Run: headless pygame with SDL's dummy video driver; simulated clock (each Clock.tick advances the game by its frame time, no real sleeping); random seed 0; keys injected as events and as key.get_pressed() state; no mouse input.
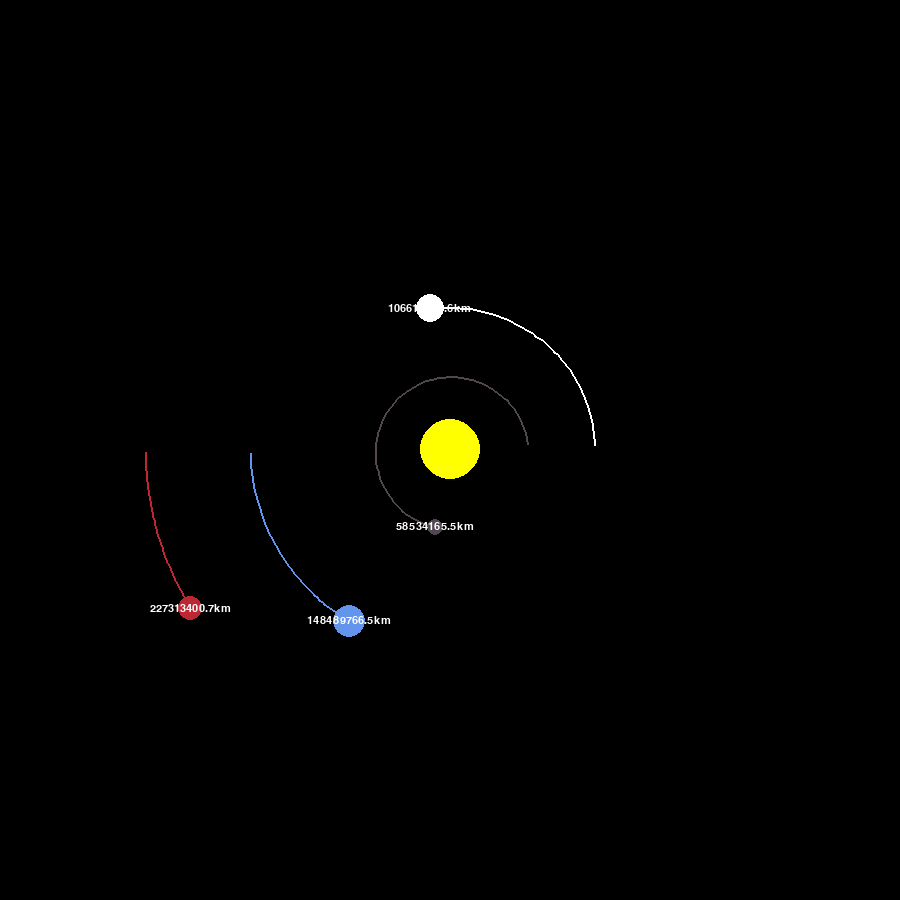
Frame 1 of 4 · flips 1–60 · no input
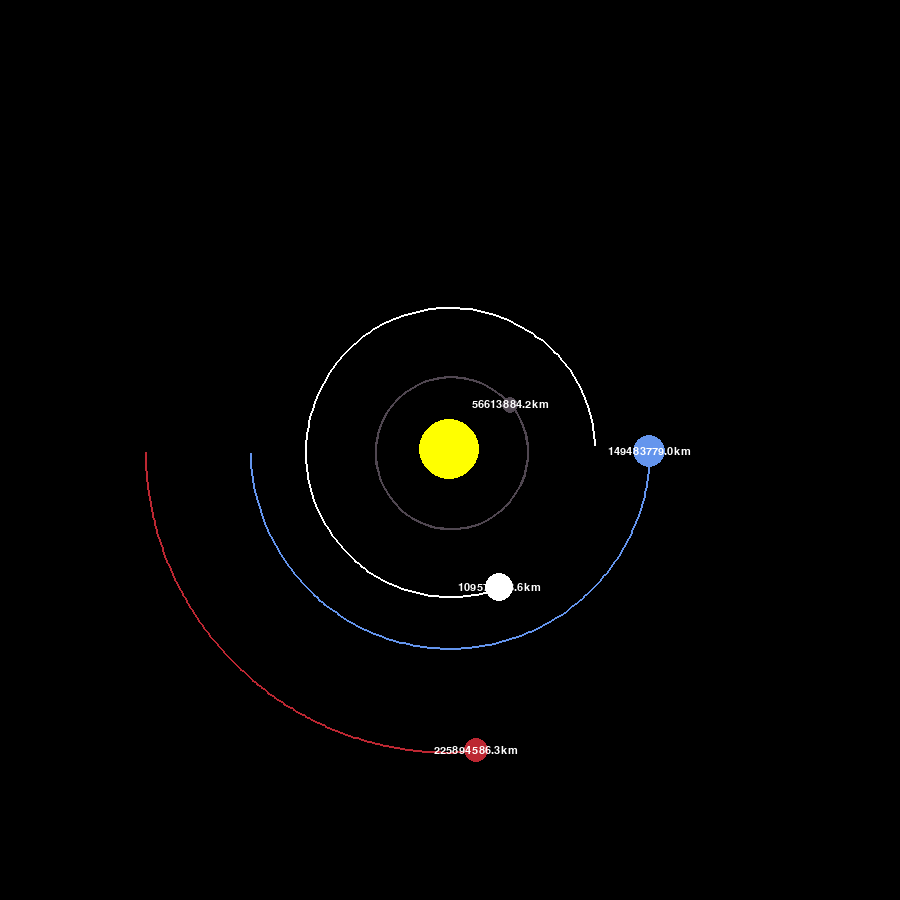
Frame 2 of 4 · flips 61–180 · tapped SPACE, RETURN · held RIGHT (→), D
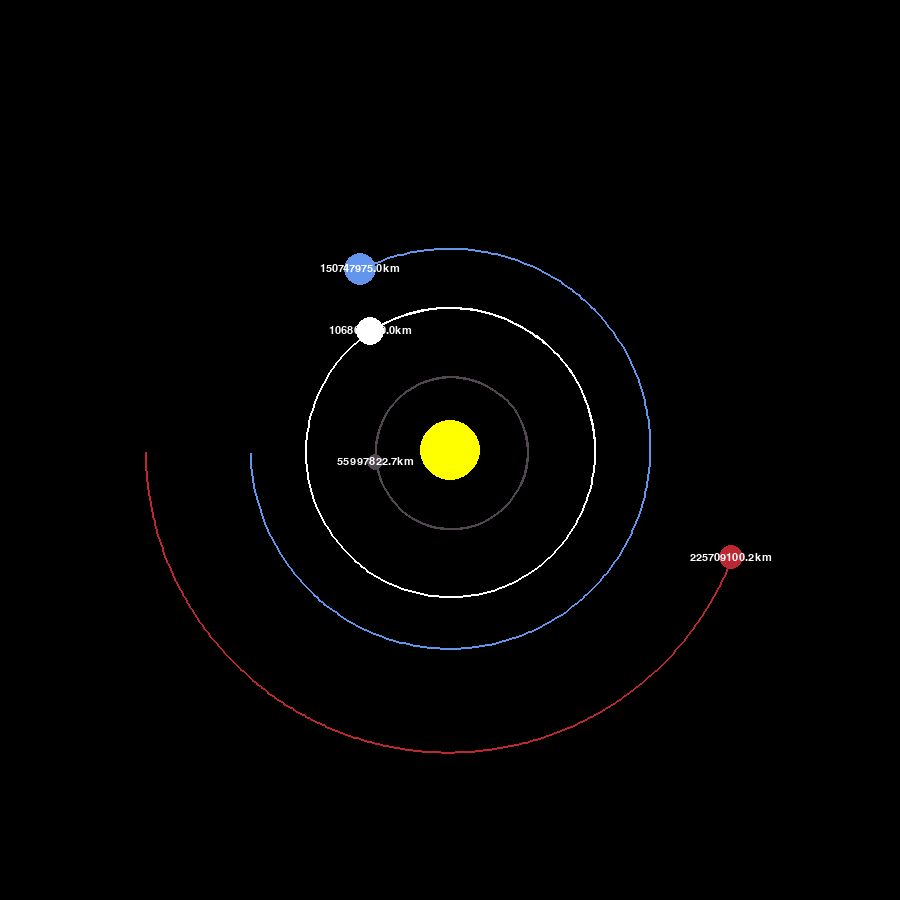
Frame 3 of 4 · flips 181–300 · held DOWN (↓), S
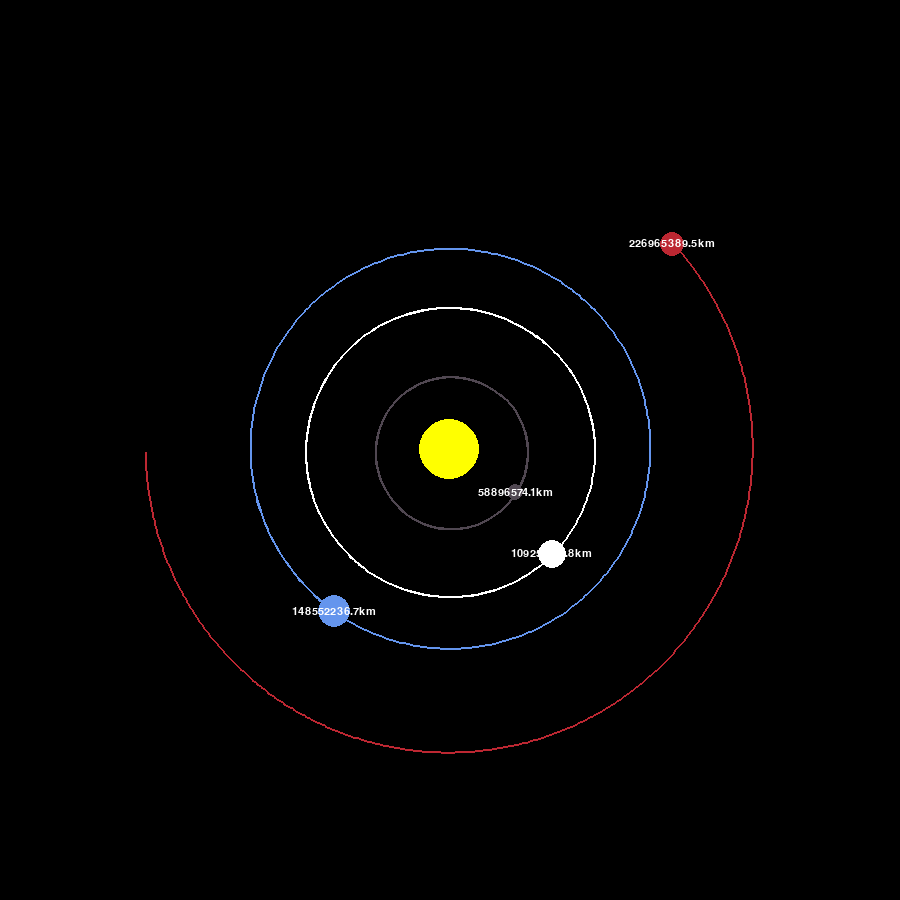
Frame 4 of 4 · flips 301–420 · held LEFT (←), A, UP (↑), W

The pygame program that drew these frames:

import pygame
import math
pygame.init()
#Создаем окно
WIDTH, HEIGHT = 900, 900
WIN = pygame.display.set_mode((WIDTH, HEIGHT))
pygame.display.set_caption("Planet Simulation")

WHITE = (255, 255, 255)
YELLOW = (255, 255, 0)
BLUE = (100, 149, 237)
RED = (188, 39, 50)
DARK_GREY = (80, 71, 81)
FONT = pygame.font.SysFont('comicsans', 16)
class Planet:
    AU = 149.6e6*1000 #Расстояние между планетами
    G = 6.67428e-11
    SCALE = 200/AU #1AU = 1000 px.(Рисуем объекты в нужном масштабе)
    TIMESTEP = 3600*24 # 1 день
    def __init__(self, x, y, radius, color, mass):
        self.x = x
        self.y = y
        self.radius = radius
        self.color = color
        self.mass = mass# Расчём массы планеты

        self.orbit = []
        self.sun = False
        self.distance_to_sun = 0

        self.x_vel = 0#Движение
        self.y_vel = 0#в двух направлениях для создания окружности.

    def draw(self, win):
        x = self.x * self.SCALE + WIDTH / 2
        y = self.y * self.SCALE + HEIGHT / 2
        pygame.draw.circle(win, self.color, (x, y), self.radius)
        if len(self.orbit) >2:
            update_points = []# Получаем список обновленных точек
            for point in self.orbit:
                x,y = point
                x = x * self.SCALE + WIDTH / 2
                y = y *self.SCALE + HEIGHT / 2
                update_points.append((x,y))
            pygame.draw.lines(win, self.color, False, update_points,2)

        pygame.draw.circle(win,self.color,(x,y), self.radius)
        if not self.sun:
            distance_text = FONT.render(f'{round(self.distance_to_sun / 1000, 1)}km', 1,WHITE)  # Точечный ренедеринг шрифта
            win.blit(distance_text, (x - distance_text.get_width() / 2, y - distance_text.get_height() / 2))

    def attraction(self,other):
        other_x, other_y = other.x, other.y
        #Расстояние между текущим объектом и точкой
        distance_x = other_x - self.x
        distance_y = other_y - self.y
        distance = math.sqrt(distance_x**2 + distance_y**2)

        if other.sun:
            self.distance_to_sun = distance

        force = self.G *self.mass * other.mass / distance **2
        theta = math.atan2(distance_y, distance_x) #Вычисляем значения угла
        force_x = math.cos(theta) * force
        force_y = math.sin(theta) * force
        return force_x, force_y
    def update_position(self,planets):#Расчет скорости планет
        total_fx = total_fy = 0# Получаем суммарные силы действующие на планету со всех других планет
        for planet in planets:
            if self == planet:
                continue

            fx, fy = self.attraction(planet)#Сила притяжения равна силе притяжения планеты
            total_fx +=fx
            total_fy +=fy

        #Выясняем скорость планет
        self.x_vel += total_fx / self.mass * self.TIMESTEP # a = F/m
        self.y_vel += total_fy  / self.mass * self.TIMESTEP
        # Обновляем положение x и y
        self.x += self.x_vel * self.TIMESTEP
        self.y += self.y_vel * self.TIMESTEP
        self.orbit.append((self.x, self.y))# Добавляем позицию орбиты

#Создание бесконечного цикла
def main():
    run = True


    clock = pygame.time.Clock()#Частота кадров = const
#Создание планет,(Второй строкой указываем скорости планет).
    sun = Planet(0, 0, 30, YELLOW, 1.98892*10**30)
    sun.sun = True
    earth = Planet(-1 * Planet.AU, 0, 16, BLUE, 5.9742*10**24)
    earth.y_vel = 29.783 * 1000#(Скорости планет)
    mars = Planet(-1.524*Planet.AU, 0, 12, RED, 6.39*10**23)
    mars.y_vel = 24.077 * 1000#Скорость марса
    mercury = Planet(0.387*Planet.AU, 0,8, DARK_GREY,0.330*10**23)
    mercury.y_vel = -47.4 * 1000# Скорость меркурия
    venus = Planet(0.723* Planet.AU, 0, 14, WHITE, 4.8685*10**24)
    venus.y_vel = -35.02 * 1000#Скорость венеры

    planets = [sun,earth,mars, mercury, venus]

#Закрытие окна
    while run:
        clock.tick(60)
        WIN.fill((0,0,0))
        #pygame.display.update()#Обновление дисплея
        for event in pygame.event.get():
            if event.type == pygame.QUIT:
                run = False

        for planet in planets:
            planet.update_position(planets)
            planet.draw(WIN)

        pygame.display.update()

    pygame.quit()

main()
